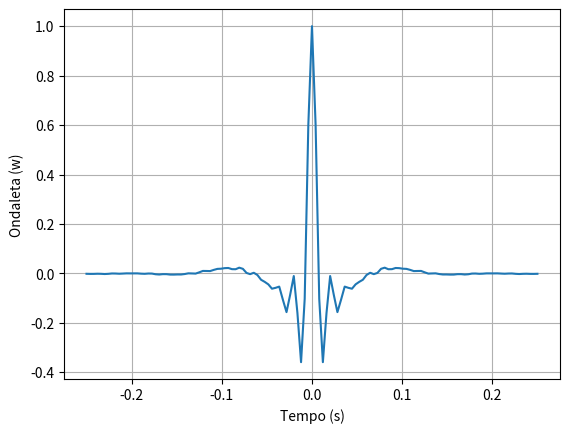

The matplotlib source for this figure:
#Programa que implementa computacionalmente a wavelet de Ormsby

import numpy as np 
import matplotlib.pyplot as plt

def getOrmsby(f,Duration, Sampling):
    assert len(f) == 4, 'Ormsby wavelet needs 4 frequencies as input'
    f = np.sort(f) #Ormsby wavelet frequencies must be in increasing order
    t = np.linspace(-Duration/2,Duration/2,int(Duration/Sampling))
    pif   = np.pi*f
    den1  = pif[3] - pif[2]
    den2  = pif[1] - pif[0]
    term1 = (pif[3]*np.sinc(f[3]*t))**2 - (pif[2]*np.sinc(f[2]*t))**2
    term2 = (pif[1]*np.sinc(f[1]*t))**2 - (pif[0]*np.sinc(f[0]*t))**2

    wav   = term1/den1 - term2/den2;
    wav /= np.amax(wav)
    return t, wav
time, wvlt = getOrmsby((5,10,50,70),0.5,0.004)
plt.plot(time,wvlt)
plt.xlabel('Tempo (s)')
plt.ylabel('Ondaleta (w)')
plt.grid()
plt.show()
    








